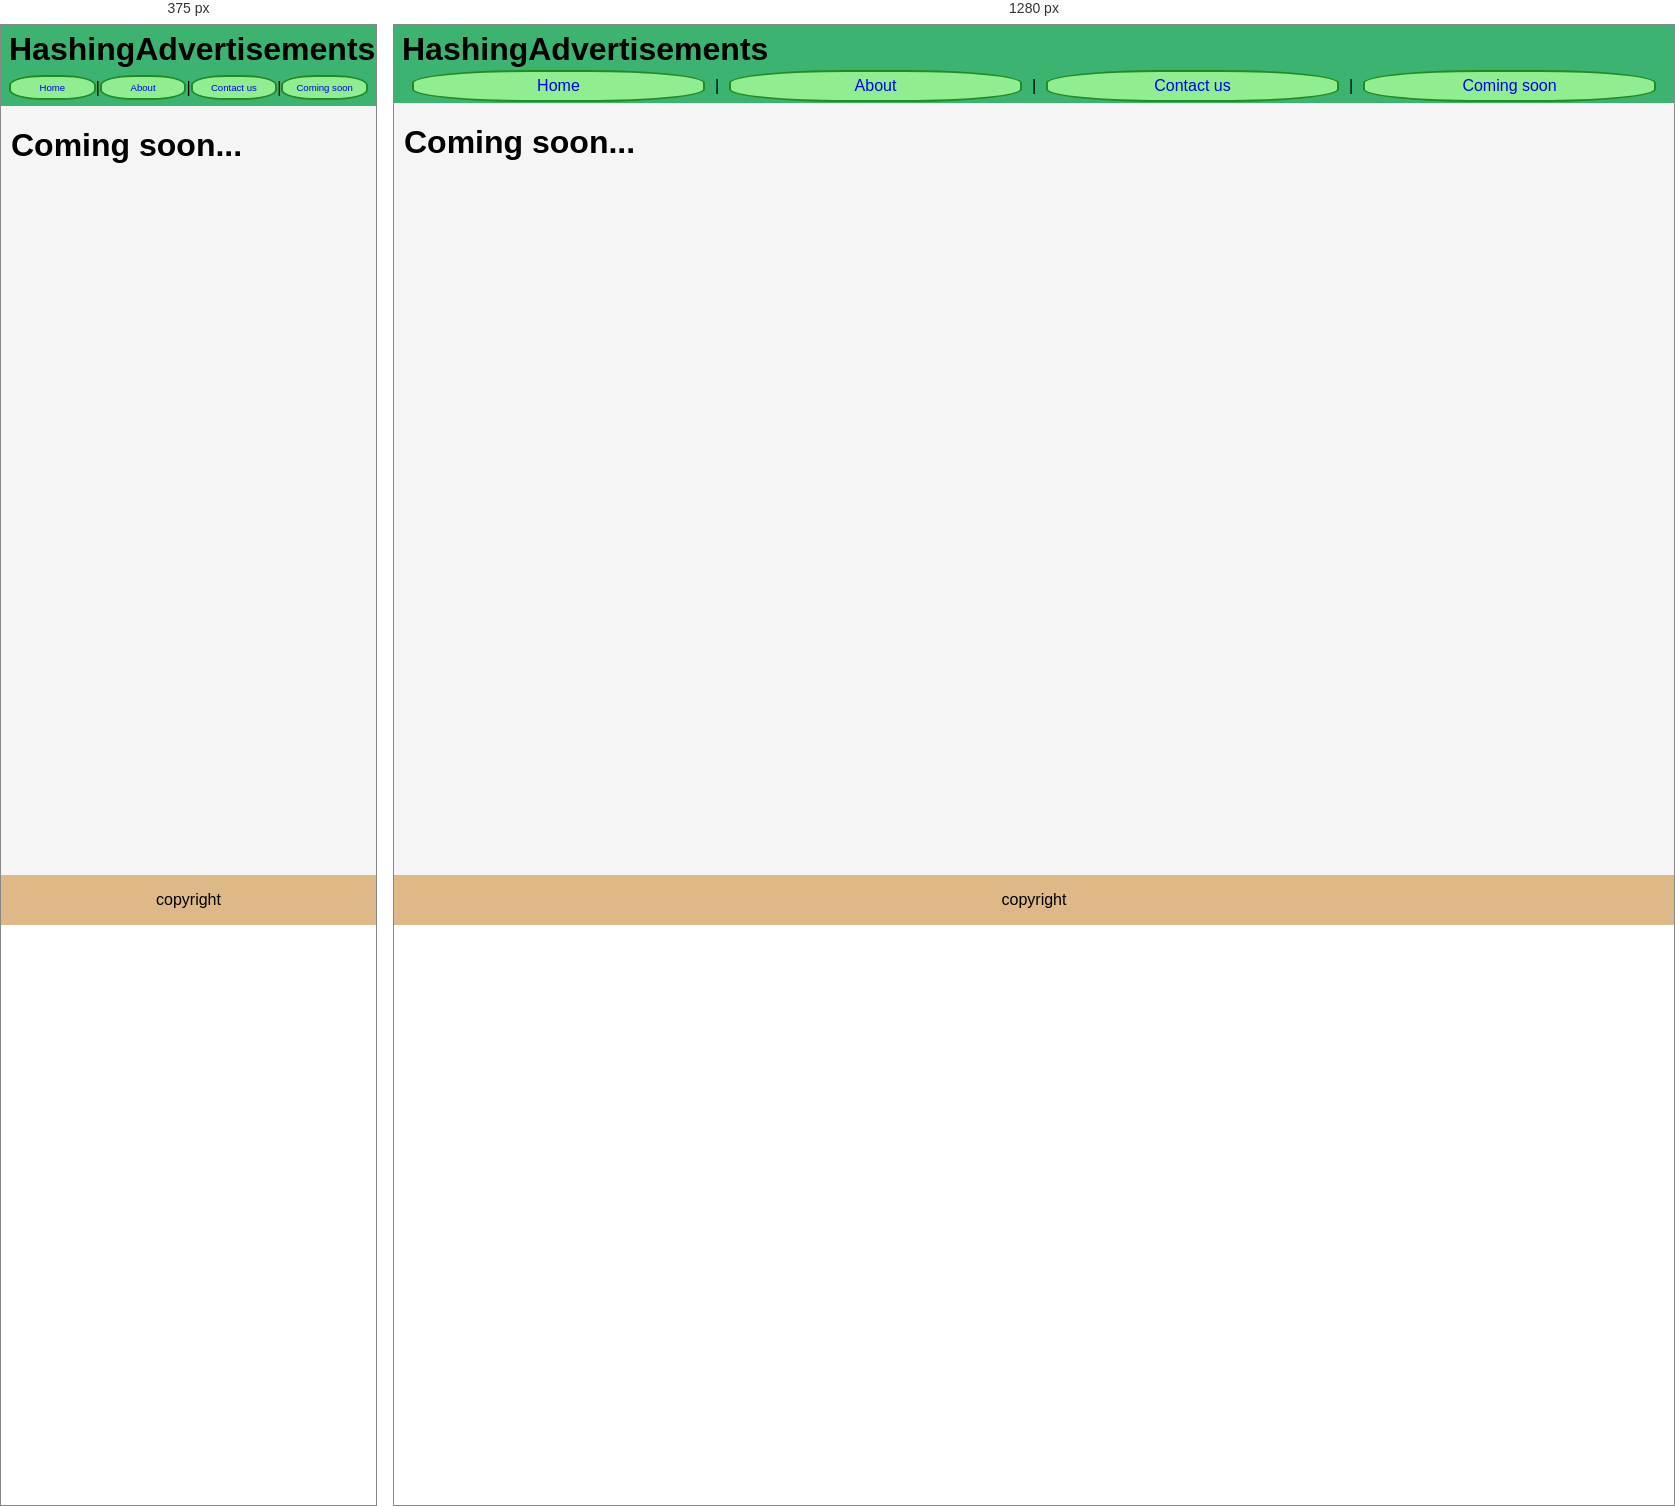
Rendered at 375 px and 1280 px, left to right.

<!-- file: save.html -->
<!doctype html>
<head>
<meta charset="UTF-8">
<meta name="description" content="HashingAdvertisements ">
<meta name="keywords" content="HashingAdvertisements, Advertisements">
<meta name="author" content="Liam">
<meta name="viewport" content="width=device-width, initial-scale=1.0">
<link rel="stylesheet" href="style.css">
<!-- Tab icon and title -->
<link rel="icon" href="images/logo_small.png">
<title>Coming Soon</title>
</head>

<header> <!-- Navigation bar, identical on every page -->
<h1 id="pagetitle">HashingAdvertisements</h1>
<nav><a href="index.html">Home</a> | <a href="about.html">About</a> | <a href="contact.html">Contact us</a> | <a href="save.html">Coming soon</a></nav>
</header>

<body> <!-- Main page content -->
<h1>Coming soon...</h1> <!-- Placeholder -->

<!-- This section is to prevent the footer from overlapping the page content -->
<br><br><br>
</body>

<footer> <!-- Footer at bottom of page containing copyright text -->
<p>copyright
</footer>

/* @media block from style.css */
@media screen and (max-width: 480px) {
	img {
		width: 90%
	}
	
	a {
		font-size: 60%;
		margin: 5px 0 5px 0;
	}
}